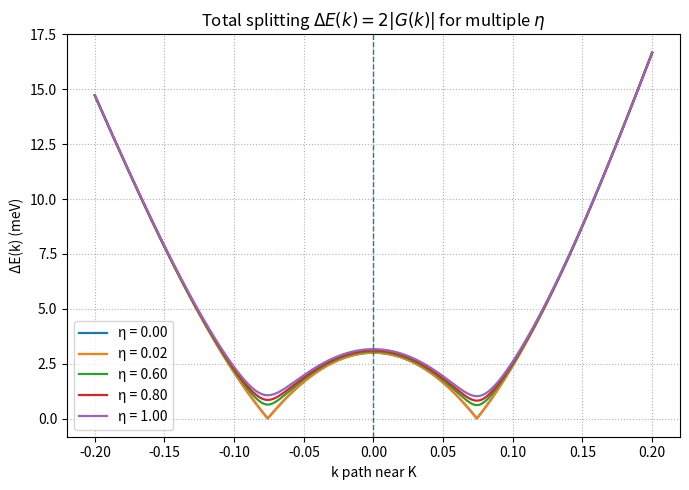

Source code (Python):
# -*- coding: utf-8 -*-
"""
Multi-η sweep without changing your final energy expression.
- Calibrate α_Z from ΔE(K) ≈ 3 meV.
- For each η = α_R / α_Z, auto-calibrate β such that ΔE(k_F) ≈ 13 meV.
- Plot ΔE(k) = 2|G(k)| along Γ–K–M near K.
If your original plot is bands E± = E0 ± |G|, just uncomment the lines near the end.
"""

import numpy as np
import matplotlib.pyplot as plt
from scipy.constants import k as k_B, e

# ===== TB parameters =====
a = 3.18
t1 = 146e-3
t2 = -0.40 * t1
t3 = 0.25 * t1
mu = 0.0

# ===== Physical =====
mu_B_eVT = 5.7883818012e-5
k_B_eV = k_B / e

# ===== High symmetry points =====
Gamma = np.array([0.0, 0.0])
K = np.array([0.0, 4*np.pi/(3*a)])
M = np.array([np.pi/(np.sqrt(3)*a), np.pi/a])

# ===== Energy dispersion =====
def eps_Mo(kx, ky, mu):
    return (2*t1*(np.cos(ky*a) + 2*np.cos(np.sqrt(3)/2*kx*a)*np.cos(0.5*ky*a))
            + 2*t2*(np.cos(np.sqrt(3)*kx*a) + 2*np.cos(np.sqrt(3)/2*kx*a)*np.cos(1.5*ky*a))
            + 2*t3*(np.cos(2*ky*a) + 2*np.cos(np.sqrt(3)*kx*a)*np.cos(ky*a)) - mu)

# ===== Path around K =====
def path_around_K(smax=0.2, N=801):
    v_GK = K - Gamma
    v_KM = M - K
    L_GK = np.linalg.norm(v_GK)
    L_KM = np.linalg.norm(v_KM)
    u1 = np.linspace(1 - smax/L_GK, 1.0, N)   # Γ→K near K
    u2 = np.linspace(0.0, smax/L_KM, N)       # K→M near K
    k_GK = Gamma + u1[:,None]*v_GK
    k_KM = K     + u2[:,None]*v_KM
    s_GK = -(1.0 - u1) * L_GK    # [-smax, 0]
    s_KM =  (u2      ) * L_KM    # [ 0, +smax]
    kx = np.concatenate([k_GK[:,0], k_KM[:,0]])
    ky = np.concatenate([k_GK[:,1], k_KM[:,1]])
    s  = np.concatenate([s_GK,       s_KM])
    return kx, ky, s

# ===== g_z(k): out-of-plane Zeeman-type form =====
def core_g(kx, ky):
    return np.sin(ky*a) - 2*np.cos(np.sqrt(3)/2*kx*a)*np.sin(0.5*ky*a)

def f_k(kx, ky):
    return np.abs(core_g(kx, ky))

def F_k(kx, ky, fK, beta):
    return beta * np.tanh(fK - f_k(kx, ky)) - 1.0

def gzz(kx, ky, fK, beta):
    return F_k(kx, ky, fK, beta) * core_g(kx, ky)

# ===== g_R(k): in-plane Rashba-type form =====
def gR_vec(kx, ky):
    gx = np.sin(0.5*ky*a) * np.cos(np.sqrt(3)*0.5*kx*a)
    gy = -np.sin(np.sqrt(3)*0.5*kx*a) * np.cos(0.5*ky*a)
    return gx, gy

def gR_mag(kx, ky):
    gx, gy = gR_vec(kx, ky)
    return np.sqrt(gx*gx + gy*gy)

# ===== Build path and align E_F (doping by EF shift) =====
kx, ky, s = path_around_K(smax=0.2, N=801)

mu_guess = 0.10  # eV
E_K_raw = eps_Mo(K[0], K[1], mu_guess)
E_F = E_K_raw + 0.15   # valley ≈ -0.15 eV (shifted)
def Ebare(kx, ky):
    return eps_Mo(kx, ky, mu_guess) - E_F

# ===== α_Z from ΔE(K) ≈ 3 meV =====
fK = f_k(K[0], K[1])
coreK = abs(core_g(K[0], K[1]))
alpha_Z = (3e-3) / (2.0 * coreK)   # eV

# ===== Utilities for k_F and β calibration =====
def find_kF_on_right(kx, ky, s, Ebare):
    mask_R = (s >= 0)
    Ei = Ebare(kx[mask_R], ky[mask_R])
    j = int(np.argmin(np.abs(Ei)))
    return float(kx[mask_R][j]), float(ky[mask_R][j])

kF_kx, kF_ky = find_kF_on_right(kx, ky, s, Ebare)

def deltaE_total_at(kx1, ky1, alpha_Z, alpha_R, fK, beta):
    gz = gzz(kx1, ky1, fK, beta)
    gr = gR_mag(kx1, ky1)
    return 2.0 * np.sqrt((alpha_Z*np.abs(gz))**2 + (alpha_R*gr)**2)  # eV

def calibrate_beta_for_eta(eta, target_meV, alpha_Z, kF_kx, kF_ky, fK):
    alpha_R = eta * alpha_Z
    target = target_meV * 1e-3
    betas = np.linspace(0.5, 200.0, 20001)
    vals = np.empty_like(betas)
    for i, b in enumerate(betas):
        vals[i] = deltaE_total_at(kF_kx, kF_ky, alpha_Z, alpha_R, fK, b)
    return float(betas[int(np.argmin(np.abs(vals - target)))])

# ===== Sweep η, without changing your final energy expression =====
# eta_list = [0.00, 0.02, 0.06, 0.08, 0.10]
eta_list = [0.00, 0.02, 0.6, 0.8, 1.0]
beta_book = {}
gr = gR_mag(kx, ky)

plt.figure(figsize=(7,5))
for eta in eta_list:
    # 1) β calibration for this η
    beta = calibrate_beta_for_eta(
        eta=eta, target_meV=13.0, alpha_Z=alpha_Z,
        kF_kx=kF_kx, kF_ky=kF_ky, fK=fK
    )
    beta_book[eta] = beta

    # 2) Parameters for this η (α_R, β)
    alpha_R = eta * alpha_Z

    # 3) Your original energy expression starts here:
    #    Keep as-is; only parameters (alpha_R, beta) change by η.
    gz = gzz(kx, ky, fK, beta)
    Gabs = np.sqrt((alpha_Z*gz)**2 + (alpha_R*gr)**2)

    # ---- If you plot splitting (default here): ΔE(k) = 2|G(k)| ----
    plt.plot(s, 2.0*Gabs*1e3, lw=1.6, label=f"η = {eta:.2f}")

    # ---- If your original plot is bands, uncomment the following two lines ----
    # E_plus  = Ebare(kx, ky) + Gabs
    # E_minus = Ebare(kx, ky) - Gabs
    # plt.plot(s, E_plus*1e3,  lw=1.2, label=f"η = {eta:.2f} (E+)")
    # plt.plot(s, E_minus*1e3, lw=1.2, label=f"η = {eta:.2f} (E−)")

# ===== Decorations =====
plt.axvline(0, lw=1.0, ls='--')
plt.xlabel("k path near K")
plt.ylabel("ΔE(k) (meV)")  # 若画能带，把 ylabel 改为 "Energy (meV)"
plt.title(r"Total splitting $\Delta E(k)=2|G(k)|$ for multiple $\eta$")
plt.grid(True, ls=':')
plt.legend()
plt.tight_layout()
plt.show()

# ===== Calibration checks =====
idx_K  = int(np.argmin(np.abs(s - 0.0)))
idx_kF = int(np.argmin(np.hypot(kx - kF_kx, ky - kF_ky)))
print("Calibration check (meV):")
for eta in eta_list:
    alpha_R = eta * alpha_Z
    beta = beta_book[eta]
    gz = gzz(kx, ky, fK, beta)
    dE = 2.0*np.sqrt((alpha_Z*gz)**2 + (alpha_R*gr)**2)*1e3
    print(f"  eta={eta:.2f}: ΔE(K)≈{dE[idx_K]:.3f}, ΔE(k_F)≈{dE[idx_kF]:.3f}, beta≈{beta:.3f}")
